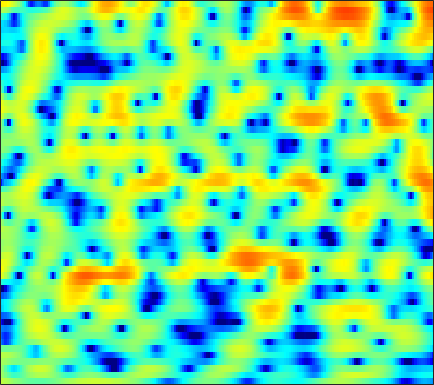

Data behind this chart, as committed beside it:
2.378, 2.1287, 1.7897, 1.4491, 1.1928, 0.85998, 0.54658, 0.31998, 0.030007, -0.24149, -0.48429, -0.65676, -0.8666, -1.0473, -1.1634, -1.2854, -1.3655, -1.4066, -1.4226, -1.3728, -1.2983, -1.207, -1.0562, -0.85427
1.251, 0.6431, -0.2271, -1.098, -1.689, -2.3, -2.588, -2.555, -2.231, -1.685, -1.051, -0.5739, 0.01583, 0.5349, 0.8619, 1.215, 1.47, 1.598, 1.682, 1.675, 1.576, 1.436, 1.176, 0.8252
1.003, 0.1527, -1.198, -2.763, -3.985, -5.359, -5.79, -5.322, -4.038, -2.562, -1.223, -0.3595, 0.6052, 1.37, 1.826, 2.299, 2.615, 2.761, 2.84, 2.785, 2.589, 2.348, 1.879, 1.232
1.365, 1.164, 0.8604, 0.5514, 0.3328, 0.07335, -0.1235, -0.2337, -0.3326, -0.3745, -0.3785, -0.3662, -0.3289, -0.2839, -0.2386, -0.1534, -0.05111, 0.03516, 0.1588, 0.2672, 0.3589, 0.3968, 0.3886, 0.3069
1.959, 1.908, 1.793, 1.63, 1.474, 1.226, 0.9173, 0.6344, 0.1688, -0.4164, -1.155, -1.828, -2.905, -4.168, -5.173, -6.32, -6.658, -6.179, -4.864, -3.327, -1.914, -1.008, -0.02026, 0.7375
-0.5588, -0.6818, -0.7806, -0.7907, -0.7485, -0.6502, -0.56, -0.5327, -0.6034, -0.8444, -1.303, -1.827, -2.799, -4.083, -5.215, -6.639, -7.162, -6.532, -4.778, -2.844, -1.14, -0.07414, 1.062, 1.927
-9.168, -10.81, -12.12, -11.15, -9.499, -7.238, -5.325, -4.163, -2.925, -1.986, -1.291, -0.9096, -0.5414, -0.278, -0.1186, 0.1005, 0.3586, 0.5866, 0.9457, 1.339, 1.732, 1.998, 2.281, 2.475
-10.42, -11.66, -12.49, -11.77, -10.4, -8.292, -6.281, -4.928, -3.357, -1.998, -0.859, -0.1264, 0.7002, 1.37, 1.781, 2.212, 2.539, 2.719, 2.869, 2.91, 2.836, 2.696, 2.396, 1.948
-9.101, -9.574, -9.787, -9.433, -8.76, -7.448, -5.875, -4.642, -3.04, -1.569, -0.2724, 0.575, 1.559, 2.349, 2.828, 3.312, 3.628, 3.756, 3.787, 3.647, 3.314, 2.934, 2.234, 1.267
-13.53, -15.97, -21.82, -27.3, -18.82, -12.49, -8.492, -6.241, -3.82, -1.885, -0.3365, 0.6052, 1.623, 2.388, 2.817, 3.219, 3.442, 3.496, 3.433, 3.235, 2.911, 2.589, 2.05, 1.36
-10.33, -10.22, -9.924, -9.227, -8.324, -6.704, -4.891, -3.574, -1.983, -0.6319, 0.4863, 1.162, 1.853, 2.286, 2.457, 2.487, 2.312, 2.056, 1.613, 1.132, 0.7126, 0.4876, 0.3426, 0.3761
-6.35, -5.657, -4.768, -3.866, -3.169, -2.205, -1.245, -0.5253, 0.3765, 1.167, 1.787, 2.135, 2.405, 2.443, 2.277, 1.768, 0.8794, -0.08128, -1.862, -4.387, -7.566, -9.265, -7.723, -4.503
-5.757, -5.385, -4.781, -4.036, -3.405, -2.524, -1.641, -1.02, -0.2584, 0.4084, 0.9318, 1.219, 1.437, 1.452, 1.312, 0.9009, 0.1948, -0.5387, -1.833, -3.401, -4.854, -5.344, -4.685, -2.96
-10.44, -10.52, -9.719, -8.309, -7.147, -5.687, -4.385, -3.531, -2.545, -1.733, -1.043, -0.6225, -0.1916, 0.09888, 0.2235, 0.2788, 0.2085, 0.09351, -0.09288, -0.2579, -0.3167, -0.2517, 0.01721, 0.502
-18.61, -20.56, -15.03, -11.06, -9.086, -7.242, -5.892, -5.075, -4.105, -3.249, -2.458, -1.898, -1.195, -0.6078, -0.2407, 0.1345, 0.3923, 0.5205, 0.624, 0.6783, 0.7066, 0.7497, 0.8925, 1.147
-3.011, -3.664, -4.225, -4.566, -4.811, -5.184, -5.646, -5.938, -5.984, -5.319, -4.108, -3.054, -1.702, -0.5476, 0.1615, 0.8624, 1.304, 1.462, 1.45, 1.219, 0.8084, 0.4277, -0.07669, -0.4009
3.735, 2.921, 1.757, 0.3709, -0.9057, -3.104, -6.38, -10.32, -23.96, -14.58, -7.396, -4.439, -1.78, 0.02406, 1.007, 1.917, 2.42, 2.539, 2.323, 1.625, 0.3581, -1.122, -4.225, -9.644
4.612, 4.051, 3.184, 2.132, 1.207, -0.1981, -1.662, -2.693, -3.695, -3.94, -3.522, -2.953, -2.04, -1.099, -0.4233, 0.369, 0.9628, 1.231, 1.308, 1.022, 0.3085, -0.4761, -1.753, -2.992
3.673, 3.669, 3.434, 2.967, 2.466, 1.607, 0.5813, -0.2721, -1.552, -2.916, -4.283, -5.155, -5.691, -5.01, -3.944, -2.31, -0.8591, -0.00208, 0.8362, 1.314, 1.461, 1.403, 1.125, 0.6571
1.956, 2.484, 2.797, 2.745, 2.498, 1.9, 0.9666, 0.04433, -1.573, -3.817, -7.058, -10.75, -17.86, -12.8, -8.386, -4.575, -2.088, -0.7252, 0.5775, 1.44, 1.983, 2.185, 2.214, 2.005
0.6041, 1.066, 1.427, 1.506, 1.393, 1.036, 0.4485, -0.1326, -1.039, -2.071, -3.098, -3.71, -4.143, -3.961, -3.489, -2.584, -1.582, -0.8673, -0.01753, 0.6654, 1.17, 1.422, 1.604, 1.615
0.6177, 0.8353, 1.004, 1.014, 0.9125, 0.6527, 0.2729, -0.09345, -0.6286, -1.187, -1.711, -2.028, -2.319, -2.414, -2.329, -2.031, -1.569, -1.165, -0.576, -0.005986, 0.4799, 0.7765, 1.07, 1.216
1.329, 1.394, 1.381, 1.269, 1.124, 0.8418, 0.4624, 0.1081, -0.4746, -1.151, -1.911, -2.513, -3.252, -3.795, -3.945, -3.731, -3.074, -2.406, -1.452, -0.5387, 0.2362, 0.7124, 1.177, 1.455
2.017, 1.839, 1.568, 1.307, 1.133, 0.8993, 0.6007, 0.3075, -0.2746, -1.158, -2.456, -3.809, -6.298, -9.798, -12.55, -11.47, -7.372, -4.865, -2.373, -0.6085, 0.6566, 1.34, 1.953, 2.289
1.081, 0.1655, -0.9264, -1.533, -1.526, -1.056, -0.4701, -0.14, 0.02628, -0.2332, -0.9388, -1.811, -3.413, -5.271, -6.236, -5.81, -3.861, -2.291, -0.4872, 0.875, 1.856, 2.357, 2.763, 2.896
-1.342, -4.079, -10.27, -26.65, -12.17, -5.717, -2.493, -1.024, 0.2213, 0.8962, 1.149, 1.164, 1.017, 0.843, 0.7671, 0.8105, 1.024, 1.277, 1.612, 1.915, 2.106, 2.16, 2.109, 1.889
0.4622, -0.7079, -2.07, -2.712, -2.529, -1.614, -0.4673, 0.3404, 1.19, 1.795, 2.156, 2.296, 2.345, 2.26, 2.129, 1.89, 1.581, 1.317, 0.9294, 0.4961, 0.03535, -0.3014, -0.7483, -1.188
2.045, 1.616, 1.209, 1.031, 1.045, 1.258, 1.596, 1.883, 2.264, 2.555, 2.74, 2.767, 2.665, 2.375, 2.036, 1.403, 0.5624, -0.2291, -1.438, -2.81, -4.157, -5.042, -5.862, -6.206
1.498, 1.308, 1.224, 1.323, 1.498, 1.819, 2.207, 2.499, 2.884, 3.198, 3.395, 3.434, 3.3, 2.925, 2.458, 1.531, 0.2164, -1.094, -3.384, -6.52, -10.9, -15.27, -18.2, -14.49
-2.494, -2.285, -1.732, -1.065, -0.5156, 0.2581, 1.09, 1.741, 2.553, 3.275, 3.814, 4.099, 4.246, 4.116, 3.799, 3.068, 1.923, 0.7756, -1.239, -3.793, -6.856, -9.092, -11, -11.41
-12.98, -9.673, -7.661, -6.756, -6.269, -5.196, -3.507, -2.042, -0.1462, 1.472, 2.772, 3.506, 4.218, 4.589, 4.658, 4.478, 3.971, 3.39, 2.367, 1.102, -0.3397, -1.517, -3.177, -5.108
-8.411, -9.209, -10.85, -14.31, -20.25, -24.86, -12.5, -8.405, -4.773, -2.196, -0.2429, 0.9071, 2.098, 2.955, 3.405, 3.744, 3.827, 3.729, 3.417, 2.906, 2.22, 1.628, 0.7239, -0.2369
-5.317, -6.401, -7.899, -9.301, -10.09, -10.34, -9.567, -8.516, -6.916, -5.224, -3.587, -2.394, -0.9869, 0.2171, 0.9574, 1.701, 2.214, 2.449, 2.592, 2.571, 2.428, 2.271, 2.009, 1.74
-3.143, -3.943, -5.075, -6.256, -7.161, -8.422, -9.652, -10.44, -10.69, -9.51, -7.355, -5.642, -3.549, -1.842, -0.8154, 0.2418, 0.9916, 1.381, 1.713, 1.893, 1.98, 2.009, 2.053, 2.112
-1.206, -1.728, -2.604, -3.801, -4.935, -6.947, -9.937, -13.55, -21.9, -15.73, -9.382, -6.408, -3.663, -1.762, -0.7468, 0.2277, 0.8113, 1.045, 1.149, 1.086, 0.9563, 0.8824, 0.9156, 1.157
0.2014, 0.1484, -0.1511, -0.6712, -1.201, -2.046, -2.916, -3.496, -3.815, -3.407, -2.441, -1.581, -0.4769, 0.3848, 0.8322, 1.127, 1.066, 0.7811, 0.08073, -0.9822, -2.321, -3.302, -4.034, -3.447
0.2194, 0.5021, 0.6649, 0.6933, 0.6421, 0.5497, 0.4685, 0.4844, 0.5814, 0.7816, 1.071, 1.283, 1.517, 1.611, 1.563, 1.252, 0.6317, -0.09246, -1.493, -3.578, -6.73, -10.55, -20.36, -13.55
-0.0913, -0.03817, -0.01916, 0.008916, 0.1035, 0.3358, 0.6585, 0.9442, 1.319, 1.644, 1.88, 1.992, 1.993, 1.829, 1.57, 1.054, 0.3138, -0.3889, -1.518, -2.809, -4.15, -4.996, -5.603, -5.31
-0.1415, -1.007, -2.139, -2.793, -2.653, -1.728, -0.446, 0.4425, 1.444, 2.172, 2.607, 2.758, 2.74, 2.478, 2.127, 1.49, 0.6682, -0.02203, -1.025, -2.041, -3.004, -3.572, -4.044, -4.101
0.6702, -1.669, -6.741, -21.5, -14.11, -5.119, -1.116, 0.7481, 2.41, 3.411, 3.918, 4.022, 3.851, 3.355, 2.803, 1.834, 0.668, -0.2874, -1.668, -3.115, -4.609, -5.816, -7.375, -8.381
3.208, 2.054, 0.5776, -0.3664, -0.3695, 0.4137, 1.546, 2.344, 3.173, 3.65, 3.762, 3.59, 3.008, 2.034, 1.045, -0.6358, -2.598, -4.227, -6.303, -8.034, -9.57, -10.96, -13.91, -19.53
4.173, 3.633, 3.017, 2.622, 2.483, 2.5, 2.689, 2.86, 3.031, 3.044, 2.799, 2.406, 1.53, 0.1673, -1.251, -3.786, -7.399, -11.25, -19.21, -20.9, -15.49, -13.38, -11.94, -10.95
3.766, 3.199, 2.533, 2.095, 1.947, 2.016, 2.29, 2.56, 2.875, 3.041, 2.958, 2.697, 2.04, 0.9632, -0.1431, -2.05, -4.406, -6.401, -8.784, -9.849, -9.613, -9.109, -8.485, -7.987
1.872, 0.6065, -1.195, -2.617, -2.805, -1.769, -0.128, 1.052, 2.342, 3.245, 3.77, 3.919, 3.81, 3.385, 2.87, 1.969, 0.8652, -0.01648, -1.179, -2.287, -3.291, -4.095, -5.291, -6.743
-1.089, -3.065, -7.04, -14.4, -16.71, -8.151, -3.443, -1.179, 0.9731, 2.451, 3.439, 3.921, 4.26, 4.306, 4.168, 3.783, 3.187, 2.639, 1.757, 0.7036, -0.5576, -1.678, -3.54, -6.014
-2.66, -3.383, -4.277, -4.777, -4.633, -3.738, -2.376, -1.262, 0.1208, 1.287, 2.21, 2.744, 3.251, 3.518, 3.576, 3.469, 3.182, 2.835, 2.216, 1.424, 0.4389, -0.4047, -1.666, -3.027
-4.528, -4.625, -4.569, -4.254, -3.84, -3.085, -2.158, -1.403, -0.3983, 0.5466, 1.381, 1.906, 2.473, 2.873, 3.061, 3.162, 3.091, 2.921, 2.554, 2.026, 1.36, 0.7673, -0.103, -1.045
-8.211, -8.218, -7.708, -6.702, -5.792, -4.503, -3.231, -2.334, -1.222, -0.2021, 0.7055, 1.31, 2, 2.565, 2.893, 3.195, 3.322, 3.314, 3.149, 2.813, 2.318, 1.845, 1.087, 0.2013
-17.05, -19.06, -15.6, -11.38, -9.017, -6.615, -4.817, -3.712, -2.453, -1.351, -0.349, 0.374, 1.284, 2.097, 2.625, 3.195, 3.575, 3.74, 3.767, 3.58, 3.177, 2.748, 1.996, 1.065
-13.23, -13.93, -12.54, -10.08, -8.48, -6.831, -5.661, -5.028, -4.313, -3.584, -2.622, -1.71, -0.3485, 1.006, 1.925, 2.954, 3.726, 4.106, 4.349, 4.295, 3.948, 3.502, 2.674, 1.594
-6.145, -6.161, -5.968, -5.692, -5.508, -5.502, -5.915, -6.649, -8.291, -10.21, -9.693, -7.206, -3.59, -0.6669, 1.044, 2.78, 3.996, 4.593, 5.036, 5.076, 4.733, 4.208, 3.168, 1.718
-4.157, -3.93, -3.767, -3.781, -3.914, -4.346, -5.217, -6.239, -8.306, -10.79, -10.53, -7.754, -3.87, -0.8417, 0.9304, 2.74, 4.012, 4.665, 5.159, 5.235, 4.894, 4.359, 3.22, 1.517
-5.168, -4.745, -4.431, -4.302, -4.339, -4.474, -4.673, -4.799, -4.819, -4.537, -3.779, -2.923, -1.528, -0.03192, 1.019, 2.236, 3.186, 3.717, 4.147, 4.271, 4.071, 3.711, 2.926, 1.784
-6.207, -5.907, -5.796, -5.946, -6.151, -6.391, -6.366, -6.112, -5.436, -4.497, -3.406, -2.534, -1.357, -0.2349, 0.5379, 1.444, 2.179, 2.612, 3.025, 3.245, 3.273, 3.158, 2.852, 2.39
-5.62, -5.727, -6.372, -7.7, -9.111, -11.38, -12.59, -11.6, -9.008, -6.512, -4.504, -3.276, -1.932, -0.8567, -0.1808, 0.5876, 1.232, 1.623, 2.058, 2.372, 2.592, 2.694, 2.756, 2.739
-2.781, -3.034, -3.965, -5.685, -7.666, -11.4, -14.39, -12.54, -8.684, -5.939, -4.11, -3.125, -2.173, -1.465, -1.034, -0.5364, -0.07924, 0.2327, 0.614, 0.9786, 1.332, 1.623, 2.009, 2.382
1.68, 1.607, 1.179, 0.4424, -0.2455, -1.149, -1.828, -2.083, -2.176, -2.194, -2.35, -2.592, -3.003, -3.357, -3.466, -3.377, -3.152, -2.937, -2.722, -2.483, -2.12, -1.665, -0.7953, 0.2541
4.931, 4.942, 4.745, 4.327, 3.897, 3.196, 2.361, 1.642, 0.5114, -0.9046, -2.762, -4.58, -7.704, -11.43, -13.01, -11.64, -9.765, -9.058, -9.16, -10.46, -12.15, -11.95, -8.761, -5.349
